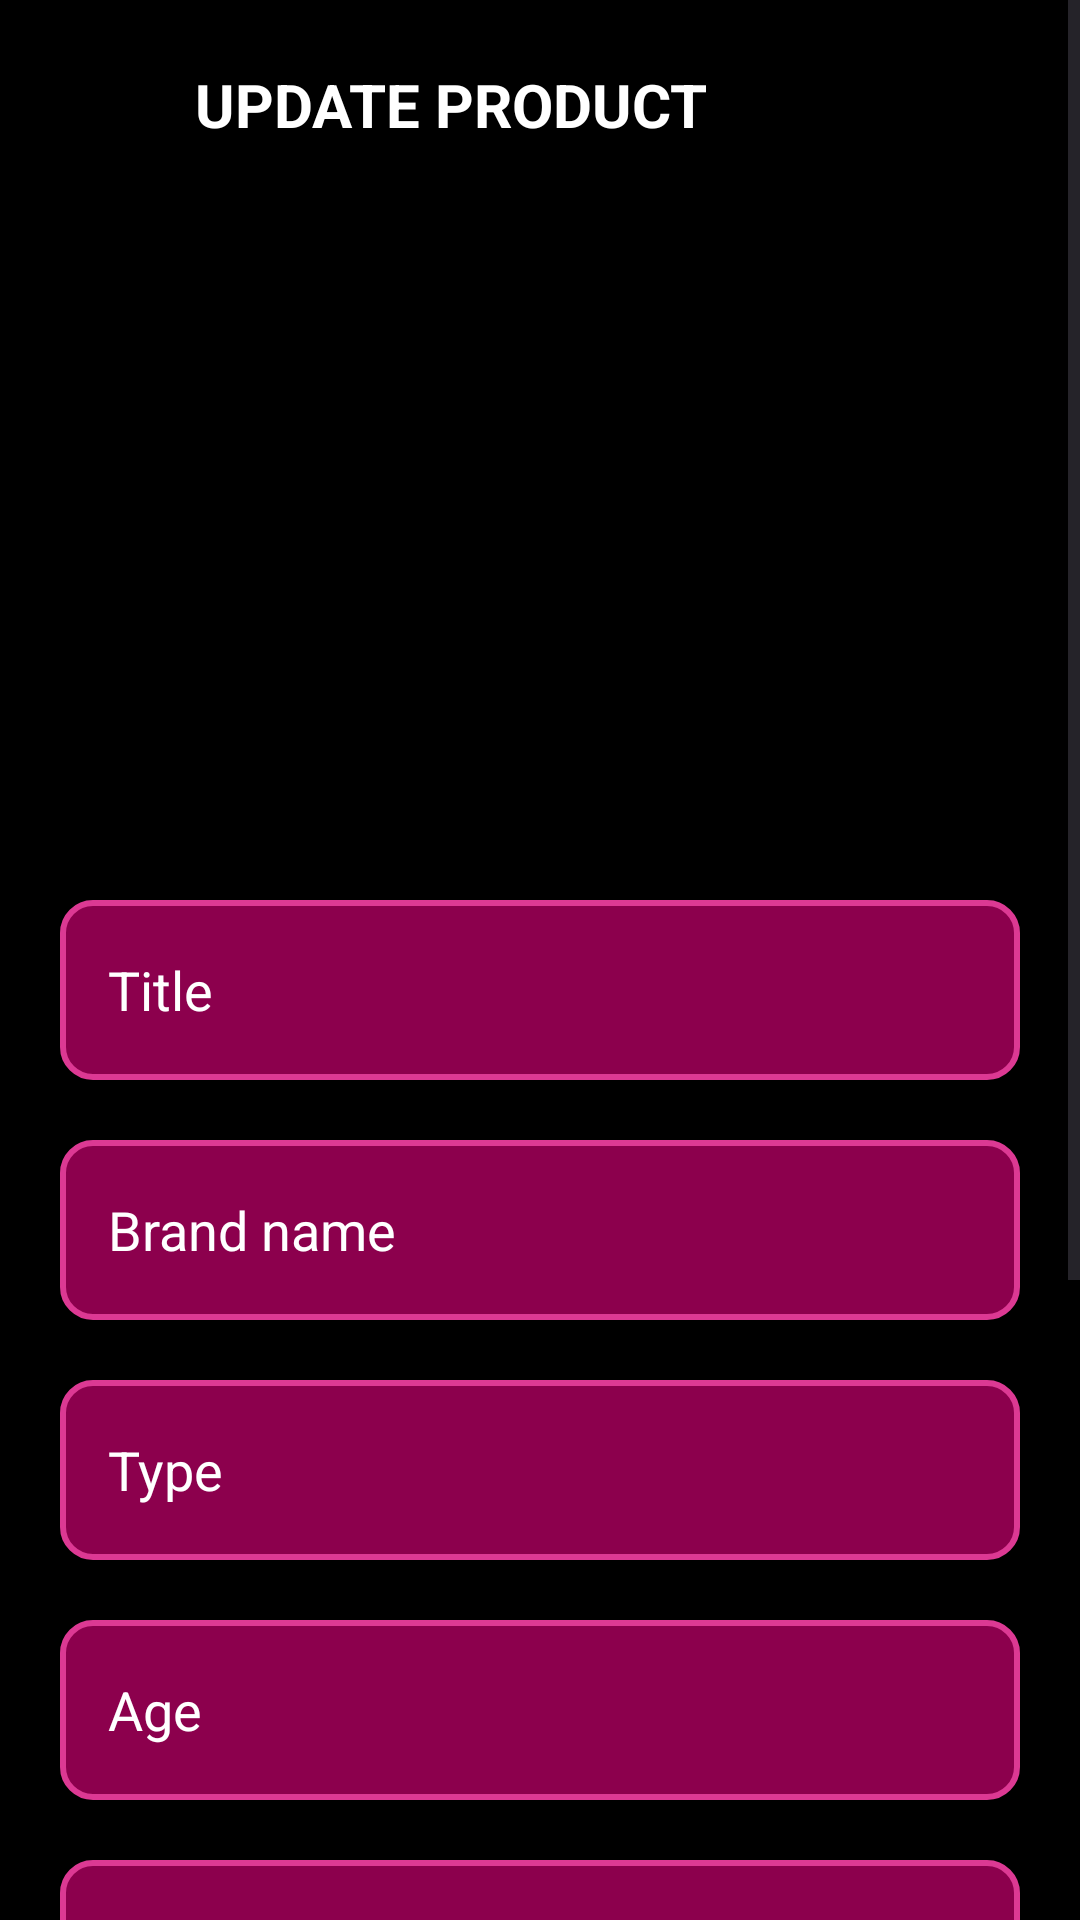

Android layout source for this screen:
<!-- AndroidManifest.xml: application theme Theme.WoofWell -->
<!-- res/layout/activity_update_product.xml -->
<?xml version="1.0" encoding="utf-8"?>
<ScrollView
    xmlns:android="http://schemas.android.com/apk/res/android"
    xmlns:app="http://schemas.android.com/apk/res-auto"
    xmlns:tools="http://schemas.android.com/tools"
    android:layout_width="match_parent"
    android:layout_height="match_parent"
    android:background="@color/black"
    tools:context=".UpdateProduct">

    <LinearLayout
        android:layout_width="match_parent"
        android:layout_height="wrap_content"
        android:orientation="vertical"
        android:layout_gravity="center_horizontal"
        android:padding="20dp">
        <LinearLayout
            android:layout_width="match_parent"
            android:layout_height="wrap_content"
            android:layout_marginBottom="20dp"
            android:orientation="horizontal">
            <ImageView
                android:id="@+id/backButton"
                android:layout_width="40dp"
                android:layout_height="30dp"
                android:layout_gravity="center_vertical"
                android:layout_marginStart="5dp"
                android:src="@drawable/round_keyboard_backspace_24"
                android:layout_marginRight="20dp"/>
            <TextView
                android:layout_width="match_parent"
                android:layout_height="wrap_content"
                android:layout_gravity="center"
                android:text="Update Product "
                android:textAllCaps="true"
                android:textSize="20dp"
                android:textStyle="bold"
                android:textColor="@color/white"

                />

        </LinearLayout>



        <ImageView
            android:layout_width="match_parent"
            android:layout_height="200dp"
            android:src="@drawable/upload"
            android:id="@+id/image"
            android:layout_marginTop="10dp"
            android:scaleType="fitXY"/>

        <EditText
            android:layout_width="match_parent"
            android:layout_height="60dp"
            android:id="@+id/title"
            android:background="@drawable/border"
            android:layout_marginTop="20dp"
            android:padding="16dp"
            android:maxLines="1"
            android:hint="Title"
            android:textColorHint="@color/white"
            android:gravity="start|center_vertical"
            android:textColor="@color/main"/>

        <EditText
            android:layout_width="match_parent"
            android:layout_height="60dp"
            android:id="@+id/brand"
            android:background="@drawable/border"
            android:layout_marginTop="20dp"
            android:padding="16dp"
            android:maxLines="1"
            android:hint="Brand name"
            android:textColorHint="@color/white"
            android:gravity="start|center_vertical"
            android:textColor="@color/main"/>
        <EditText
            android:layout_width="match_parent"
            android:layout_height="60dp"
            android:id="@+id/type"
            android:background="@drawable/border"
            android:layout_marginTop="20dp"
            android:padding="16dp"
            android:maxLines="1"
            android:hint="Type"
            android:textColorHint="@color/white"
            android:gravity="start|center_vertical"
            android:textColor="@color/main"/>
        <EditText
            android:layout_width="match_parent"
            android:layout_height="60dp"
            android:id="@+id/age"
            android:background="@drawable/border"
            android:layout_marginTop="20dp"
            android:padding="16dp"
            android:maxLines="1"
            android:hint="Age"
            android:inputType="numberSigned"
            android:textColorHint="@color/white"
            android:gravity="start|center_vertical"
            android:textColor="@color/main"/>


        <EditText
            android:layout_width="match_parent"
            android:layout_height="80dp"
            android:id="@+id/description"
            android:background="@drawable/border"
            android:layout_marginTop="20dp"
            android:padding="16dp"
            android:hint="Description"
            android:textColorHint="@color/white"
            android:gravity="start|center_vertical"
            android:textColor="@color/main"/>
        <EditText
            android:layout_width="match_parent"
            android:layout_height="60dp"
            android:id="@+id/youtube"
            android:background="@drawable/border"
            android:layout_marginTop="20dp"
            android:padding="16dp"
            android:hint="Youtube Link"
            android:inputType="textUri"
            android:textColorHint="@color/white"
            android:gravity="start|center_vertical"
            android:textColor="@color/main"/>


        <EditText
            android:layout_width="match_parent"
            android:layout_height="60dp"
            android:id="@+id/price"
            android:background="@drawable/border"
            android:layout_marginTop="20dp"
            android:padding="16dp"
            android:hint="Price"
            android:inputType="number"
            android:textColorHint="@color/white"
            android:gravity="start|center_vertical"
            android:textColor="@color/main"/>

        <Button
            android:layout_width="match_parent"
            android:layout_height="60dp"
            android:text="Update Product"
            android:id="@+id/updateBtn"
            android:textSize="18sp"
            android:backgroundTint="@color/main"
            android:textColor="@color/main_dark"
            android:layout_marginTop="20dp"
            app:cornerRadius = "20dp"/>


    </LinearLayout>


</ScrollView>
<!-- resources referenced by this layout -->
<resources>
  <color name="black">#FF000000</color>
  <color name="main">#DC3993</color>
  <color name="main_dark">#8C004D</color>
  <color name="white">#FFFFFFFF</color>
  <!-- drawable border (drawable) -->
  <?xml version="1.0" encoding="utf-8"?>
  <shape xmlns:android="http://schemas.android.com/apk/res/android"
      android:shape="rectangle">
      <solid
          android:color="@color/main_dark"/>
      <stroke
          android:width="2dp"
          android:color="@color/main"/>
      <corners
          android:radius="10dp"/>
  </shape>
  <style name="Theme.WoofWell" parent="Base.Theme.WoofWell" />
  <style name="Base.Theme.WoofWell" parent="Theme.Material3.DayNight.NoActionBar">
          
          
          <item name="android:statusBarColor">@color/main</item>
      </style>
</resources>
